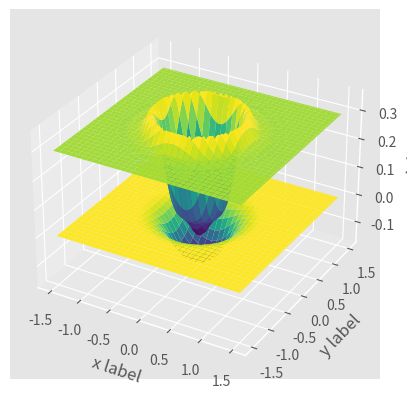
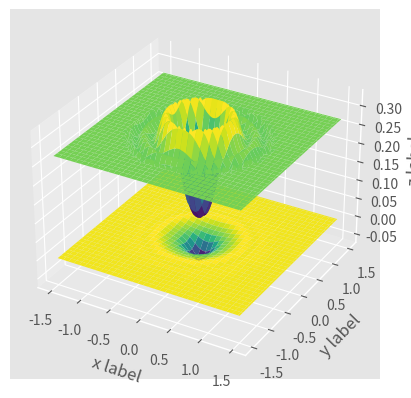
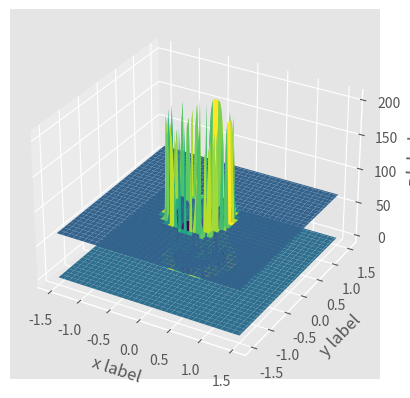

Reproduce these figures in Python, in order.
import numpy as np
from matplotlib import pyplot
pyplot.style.use('ggplot')
from mpl_toolkits.mplot3d import Axes3D



class impact:
    def __init__(self,name,center=0,pix2um=1):
        self.name = name
        self.data = {}     # Since there is data for f(x) and g(x) top and bottom functions
        self.coeffs = {}   # There will be coeffs for each function as well
        self.n = 0
        self.volume = 0
        self.center = center # Want to know if impact is actually centered at 0 or other
        # NOTE: I should eventually change this so that I use a numerical method to find lowest point of my fit function
        self.pix2um=pix2um

    def add_data(self,x,f_x,g_x):
        self.data['f_x'] = f_x
        self.data['g_x'] = g_x
        self.data['x'] = x

    def convert_pix2um(self):
        self.data['x'] = self.data['x']/self.pix2um
        self.data['f_x'] = self.data['f_x']/(self.pix2um*0.788) # 0.788 approx sin(52 degrees)
        self.data['g_x'] = self.data['g_x']/(self.pix2um*0.788)
        
    def get_coeffs(self,n):
        # Notes:
        #    x : The x input for a given f(x)
        #    y : The measured results of the x values
        #    n : n-1 is the heighest order of the cheby Shev polynomials to be used

        x = self.data['x']
        # Normalize x to be within range [-1,1]
        xNorm = (x/(0.5*max(x)))-1
        print(xNorm[0],xNorm[-1])
        self.n = n
        self.coeffs['f_x'] = np.polynomial.chebyshev.chebfit(xNorm,self.data['f_x'],deg=n)
        self.coeffs['g_x'] = np.polynomial.chebyshev.chebfit(xNorm,self.data['g_x'],deg=n)

   
    def interp_data(self,r):
        # Notes:
        #    r : Radial data to interpolate on
        if(self.center != 0): r+=self.center        
        self.data['r_pred'] = r
        self.data['f_r_pred'] = np.polynomial.chebyshev.chebval(r,self.coeffs['f_x'])
        self.data['g_r_pred'] = np.polynomial.chebyshev.chebval(r,self.coeffs['g_x'])

    def integrate(self):
        diff = self.data['f_r_pred']-self.data['g_r_pred']
        diff_radial = np.multiply(self.data['r_pred']-self.data['r_pred'][0],diff)
        true_vol = np.pi*diff[-1]*(self.data['r_pred'][-1]-self.data['r_pred'][0])**2
        pred_vol = 2*np.pi*np.trapz(diff_radial,self.data['r_pred'])
        print(pred_vol,'/',true_vol)

    def visualize_2D(self,f_x='True',g_x='True'):
        # Plotting just the data:
        x = self.data['x'] / (0.5*max(self.data['x']))
        x -= 1
        print(x)
        if f_x:
            pyplot.plot(x,self.data['f_x'],'r')
            pyplot.plot(self.data['r_pred'],self.data['f_r_pred'],'b--')
        if g_x:
            pyplot.plot(x,self.data['g_x'],'r')
            pyplot.plot(self.data['r_pred'],self.data['g_r_pred'],'b--')

    def visualize_3D(self,rad,n): #,off_center=0): #coeffs,rad_sym=True):#,vander=vander_chebyshev):
        # Notes:
        #   off_center : This is just used encase  the center of impact is not actually zero this shifts to zero
        #   rad        : This is the radius of the volume to be visualized    
        #   n          : number of ticks in the radius - so 10 means a 10,10 meshgrid

        # NOTE: I don't need to tell this method the number of dimensions to approximate with:
        #     Reason 1: I could just use len(coeffs)
        #     Reason 2: I would only need it for solving the matrix,
        #               but python uses it's own method that just uses len(coeffs).

        # Create meshgrids for x,y,r:
        rSpace = np.linspace(-rad,rad,n)
        xx, yy = np.meshgrid(rSpace,rSpace)
        rr = np.sqrt(xx*xx+yy*yy)
        rr += self.center
        # Just to make this more readable later on in life:
        coeffs_top = self.coeffs['f_x']
        coeffs_bot = self.coeffs['g_x']

        # Make sure all values of rr are withing range [0,1] - since we are using polynomials
        rr[rr>1] = 1
        # Make it a decent input for the vander_chebyshev method
        rr_ = rr.flatten()

        zTop = np.polynomial.chebyshev.chebval(rr_,coeffs_top)
        zTop = zTop.reshape(np.shape(rr))

        zBot = np.polynomial.chebyshev.chebval(rr_,coeffs_bot)
        zBot = zBot.reshape(np.shape(rr))

        print(np.shape(zTop),np.shape(zBot))

        # Now plot visuals in 3D:
        fig = pyplot.figure()
        
        axes = fig.add_subplot(111,projection='3d')
        axes.plot_surface(xx, yy, zTop, cmap=pyplot.get_cmap());
        axes.plot_surface(xx, yy, zBot, cmap=pyplot.get_cmap());
        
        axes.set_xlabel("x label") 
        axes.set_ylabel("y label")
        axes.set_zlabel("z label")

        pyplot.show()






# Testing the class:

# Measurements 2:
x18_c1_f2 = np.array([47.1,47.07,47.25,48.12,
      59.04,45.91,14.6,-2.97,
      -9.24,-6.07,2.51,16.51,
      52.26,53.42,48.14,47.14,
      46.76,46.76,46.76,46.76])
x18_c1_g2 = np.array([0,0,0,0,-1.91,-5.98,
      -11.78,-20.97,-26.24,
      -24.02,-19.07,-10.57,
      -3.58,-1.19,0,0,0,0,0,0])
x18_c1_x2 = np.array([0,1.3,5.17,11.5,20.13,
      31.85,43.47,57.1,72.22,
      87.64,103.36,118.19,133.74,
      147.5,160.24,170.05,179.55,
      185.49,189.05,191])

# X18_c10 measurements:
x18_c10_f = np.array([43.86,43.88,43.89,43.97,47.24,48.16,55.8,30.19,12.97,7.87,13.79,28.6,53.36,44.62,43.79,42.71,42.47,42.62,42.75,42.62])
x18_c10_g = np.array([0,0,0,0,0,0,-2.5,-5.25,-8.75,-10.49,-7.03,-2.5,-1.36,0,0,0,0,0,0,0])
x18_c10_x = np.array([0,1.3,5.17,11.5,20.19,31.85,43.47,57.1,72.22,87.64,103.36,118.15,133.74,147.5,160.26,170.08,179.64,185.51,189.08,191])


x18_c2_f=np.array([74,77.43,86.1,88.5,85.75,83.25,109.5,108.5,102.26,-28,-39,-31,65.44,0,-71.76,-88.76,-66.52,-23.25,55.75,109.01,72.52,72.52,66.5,68.26,66.75,68.52,65.52])
x18_c2_g=np.array([0,0,0,0,0,0,0,6.25,-30.51,-45.25,-118.75,-129.75,-137.09,-139.51,-133.76,-129.76,-114.52,-56.27,-26,-5.51,9.26,0,0,0,0,0,0])
x18_c2_x=np.array([0,19.35,39.92,63.61,95.09,120.67,174.94,189.07,226.66,251.2,293.7,327.46,345.04,359.32,376.65,397.06,418.77,457.7,483.49,504.31,528.8,575.61,619.64,642.52,664.4,701.15,722.7])



#xSpace = np.linspace(-1.5,1.5,101)

#xx,yy = np.meshgrid(xSpace,xSpace)
#rr = np.sqrt(xx*xx+yy*yy)

# C1_rr need to be scaled back to 0:
#rr_c1 = rr-0.22

# x18 crater1
x18_c1 = impact("cX18",center=-0.22,pix2um=201)
x18_c1.add_data(x18_c1_x2,x18_c1_f2,x18_c1_g2)
x18_c1.convert_pix2um()
x18_c1.get_coeffs(18)
x18_c1.interp_data(np.linspace(-0.22,1,201))
x18_c1.integrate()


x18_c1.visualize_3D(1.5,101) #,-0.22)


# x18 crater 10:
x18_c10 = impact("x18_c10",center=-0.05,pix2um=201)
x18_c10.add_data(x18_c10_x,x18_c10_f,x18_c10_g)
x18_c10.convert_pix2um()
x18_c10.get_coeffs(18)
x18_c10.interp_data(np.linspace(0,1,201))
x18_c10.integrate()


x18_c10.visualize_3D(1.5,101)

# x18 crater 2:
x18_c2 = impact("x18_c2",0.5)
x18_c2.add_data(x18_c2_x,x18_c2_f,x18_c2_g)
x18_c2.get_coeffs(18)
x18_c2.interp_data(np.linspace(0,1,201))
x18_c2.integrate()

x18_c2.visualize_3D(1.5,101)

